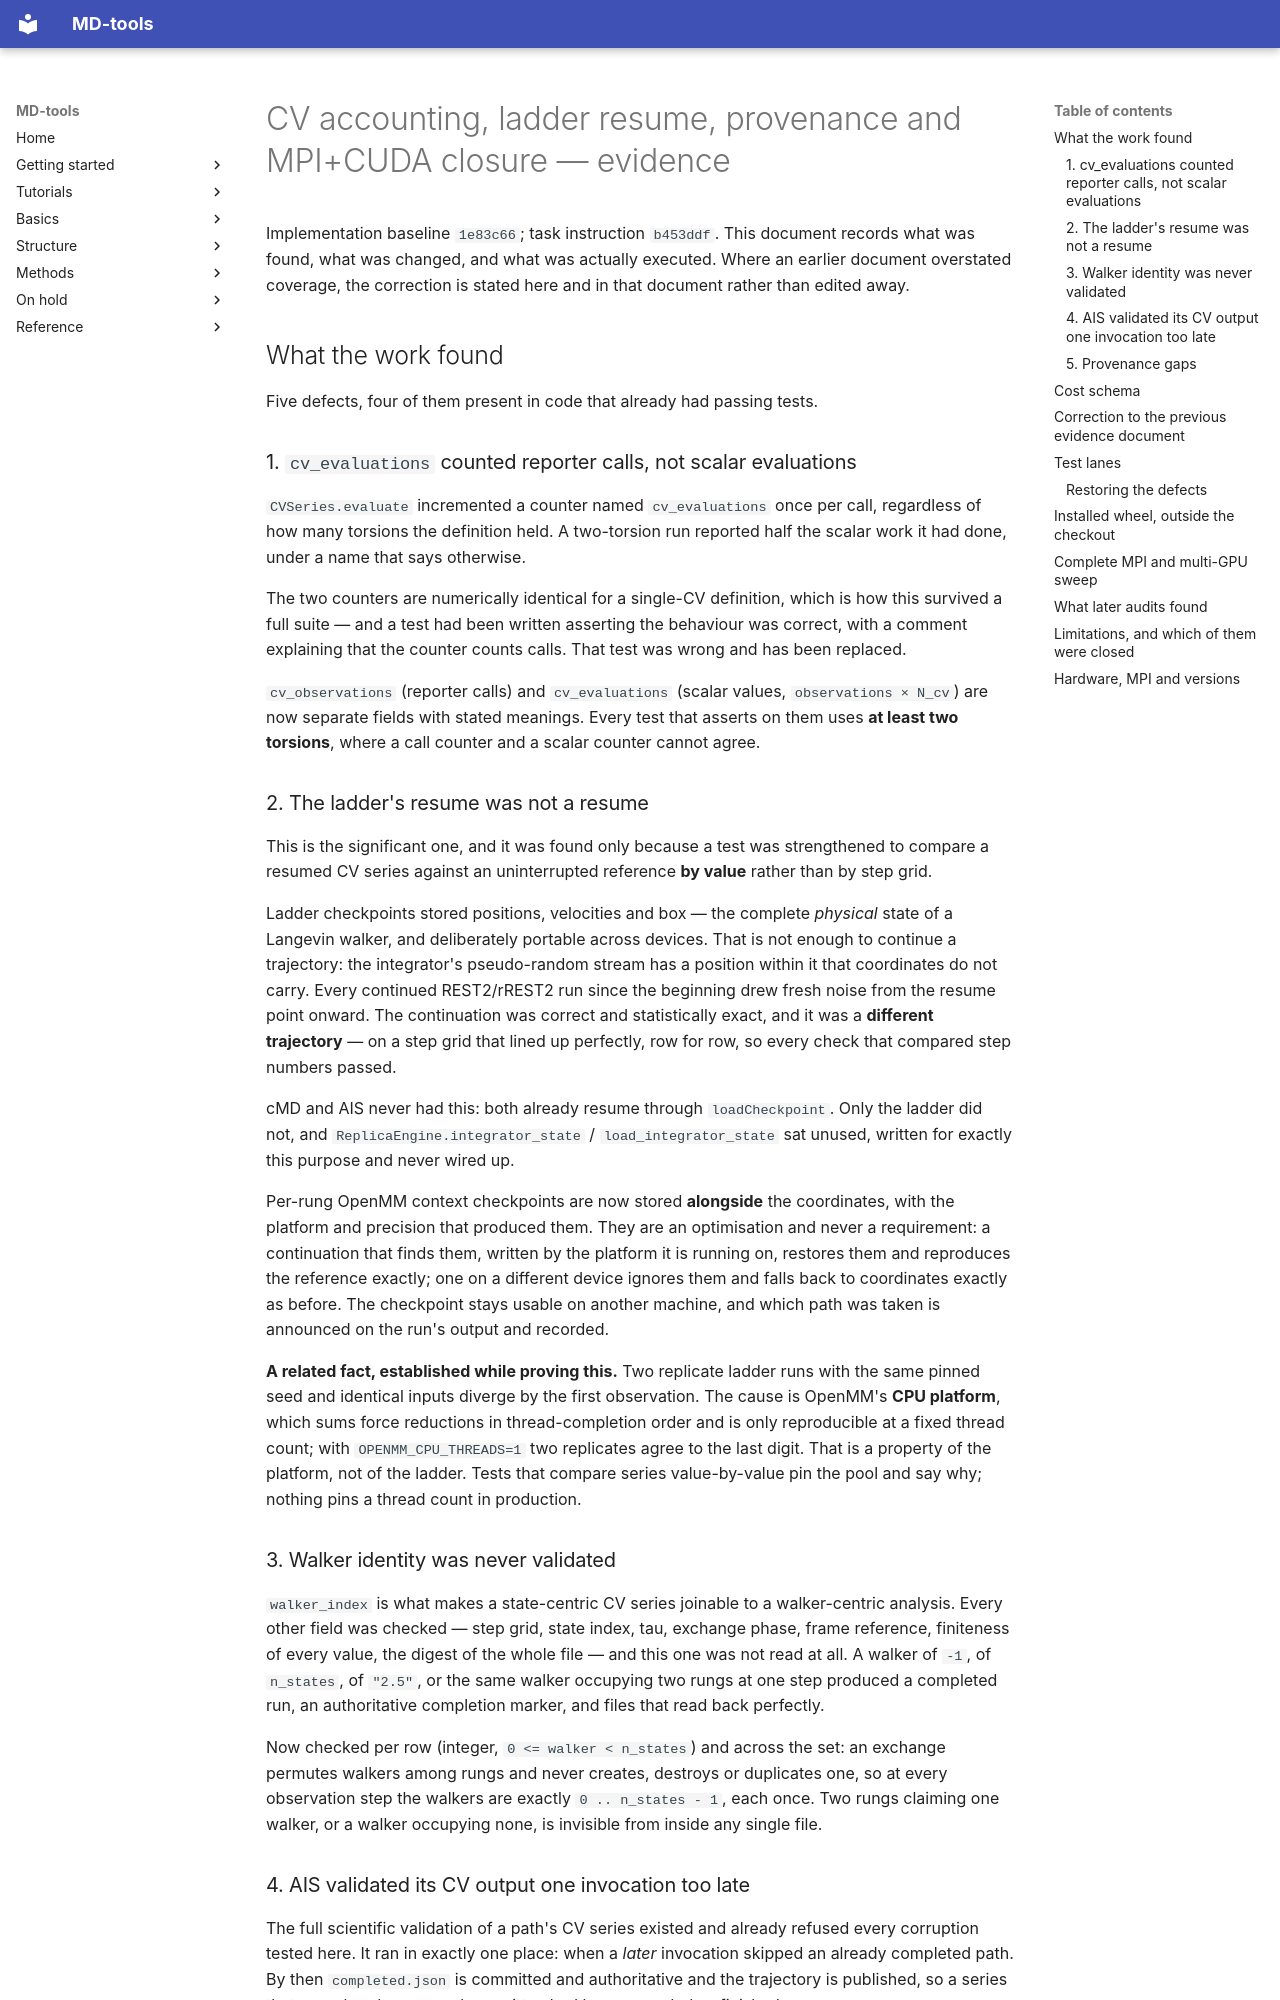

repository: csy0000/MD-tools · page: release-notes/20260904-cv-accounting-closure-evidence/index.html · generator: mkdocs

# CV accounting, ladder resume, provenance and MPI+CUDA closure — evidence

Implementation baseline `1e83c66`; task instruction `b453ddf`. This document records what was
found, what was changed, and what was actually executed. Where an earlier document overstated
coverage, the correction is stated here and in that document rather than edited away.

## What the work found

Five defects, four of them present in code that already had passing tests.

### 1. `cv_evaluations` counted reporter calls, not scalar evaluations

`CVSeries.evaluate` incremented a counter named `cv_evaluations` once per call, regardless of how
many torsions the definition held. A two-torsion run reported half the scalar work it had done,
under a name that says otherwise.

The two counters are numerically identical for a single-CV definition, which is how this survived
a full suite — and a test had been written asserting the behaviour was correct, with a comment
explaining that the counter counts calls. That test was wrong and has been replaced.

`cv_observations` (reporter calls) and `cv_evaluations` (scalar values, `observations × N_cv`) are
now separate fields with stated meanings. Every test that asserts on them uses **at least two
torsions**, where a call counter and a scalar counter cannot agree.

### 2. The ladder's resume was not a resume

This is the significant one, and it was found only because a test was strengthened to compare a
resumed CV series against an uninterrupted reference **by value** rather than by step grid.

Ladder checkpoints stored positions, velocities and box — the complete *physical* state of a
Langevin walker, and deliberately portable across devices. That is not enough to continue a
trajectory: the integrator's pseudo-random stream has a position within it that coordinates do
not carry. Every continued REST2/rREST2 run since the beginning drew fresh noise from the resume
point onward. The continuation was correct and statistically exact, and it was a **different
trajectory** — on a step grid that lined up perfectly, row for row, so every check that compared
step numbers passed.

cMD and AIS never had this: both already resume through `loadCheckpoint`. Only the ladder did
not, and `ReplicaEngine.integrator_state` / `load_integrator_state` sat unused, written for
exactly this purpose and never wired up.

Per-rung OpenMM context checkpoints are now stored **alongside** the coordinates, with the
platform and precision that produced them. They are an optimisation and never a requirement: a
continuation that finds them, written by the platform it is running on, restores them and
reproduces the reference exactly; one on a different device ignores them and falls back to
coordinates exactly as before. The checkpoint stays usable on another machine, and which path was
taken is announced on the run's output and recorded.

**A related fact, established while proving this.** Two replicate ladder runs with the same pinned
seed and identical inputs diverge by the first observation. The cause is OpenMM's **CPU platform**,
which sums force reductions in thread-completion order and is only reproducible at a fixed thread
count; with `OPENMM_CPU_THREADS=1` two replicates agree to the last digit. That is a property of
the platform, not of the ladder. Tests that compare series value-by-value pin the pool and say
why; nothing pins a thread count in production.

### 3. Walker identity was never validated

`walker_index` is what makes a state-centric CV series joinable to a walker-centric analysis.
Every other field was checked — step grid, state index, tau, exchange phase, frame reference,
finiteness of every value, the digest of the whole file — and this one was not read at all. A
walker of `-1`, of `n_states`, of `"2.5"`, or the same walker occupying two rungs at one step
produced a completed run, an authoritative completion marker, and files that read back perfectly.

Now checked per row (integer, `0 <= walker < n_states`) and across the set: an exchange permutes
walkers among rungs and never creates, destroys or duplicates one, so at every observation step
the walkers are exactly `0 .. n_states - 1`, each once. Two rungs claiming one walker, or a walker
occupying none, is invisible from inside any single file.
